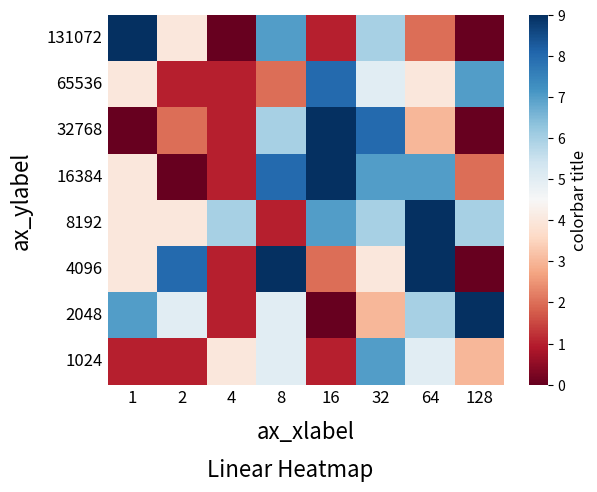

Generate this figure with matplotlib: (Note: this script raises an exception after producing the figure.)
import matplotlib
import matplotlib.pyplot as plt
import seaborn
import numpy as np

# Heatmap Document: https://seaborn.pydata.org/generated/seaborn.heatmap.html


fig, ax = plt.subplots()
# fig, ax = plt.subplots(figsize=(4, 4))

data = np.random.randint(low=0, high=10, size=(8,8))

# matplotlib color map objects: https://matplotlib.org/stable/tutorials/colors/colormaps.html

cmap = 'RdBu'
# cmap = 'RdYlGn'
# cmap = 'coolwarm'
# cmap = 'bwr'
# cmap = 'seismic'

ax_heatmap = seaborn.heatmap(data, cmap=cmap, cbar_kws={'label': 'colorbar title'})
# set colorbar label size by hacking: https://stackoverflow.com/questions/48586738/seaborn-heatmap-colorbar-label-font-size
ax_heatmap.figure.axes[-1].yaxis.label.set_size(12)

x_tick_labels = [2**0, 2**1, 2**2, 2**3, 2**4, 2**5, 2**6, 2**7]
y_tick_labels = [2**10, 2**11, 2**12, 2**13, 2**14, 2**15, 2**16, 2**17]
# 2**10 is on the very top in the heatmap, we want to put it down
y_tick_labels.reverse()
# for i in range(len(x_tick_labels)):
#     x_tick_labels[i] = str(x_tick_labels[i])
# for i in range(len(y_tick_labels)):
#     y_tick_labels[i] = str(y_tick_labels[i])


ax.set_xticklabels(x_tick_labels)
ax.set_yticklabels(y_tick_labels)
plt.yticks(rotation=0)
# ax.ticklabel_format(axis='both', style='sci')
# ax.set_yscale("log")

ax.tick_params(length=0, top=False, bottom=False, left=False, right=False, 
    labelleft=True, labelbottom=True, labelsize=12)
ax.set_xlabel('ax_xlabel', fontsize=16, labelpad=10)
ax.set_ylabel('ax_ylabel', fontsize=16, labelpad=10)
# ax.set_title('Linear Heatmap', fontsize=16, y=5)
plt.text(2, len(y_tick_labels) + 2, "Linear Heatmap", fontsize=16)

plt.savefig('../images/heatmap_linear_{}.png'.format(cmap), transparent=False, dpi=200, bbox_inches="tight")

plt.show()